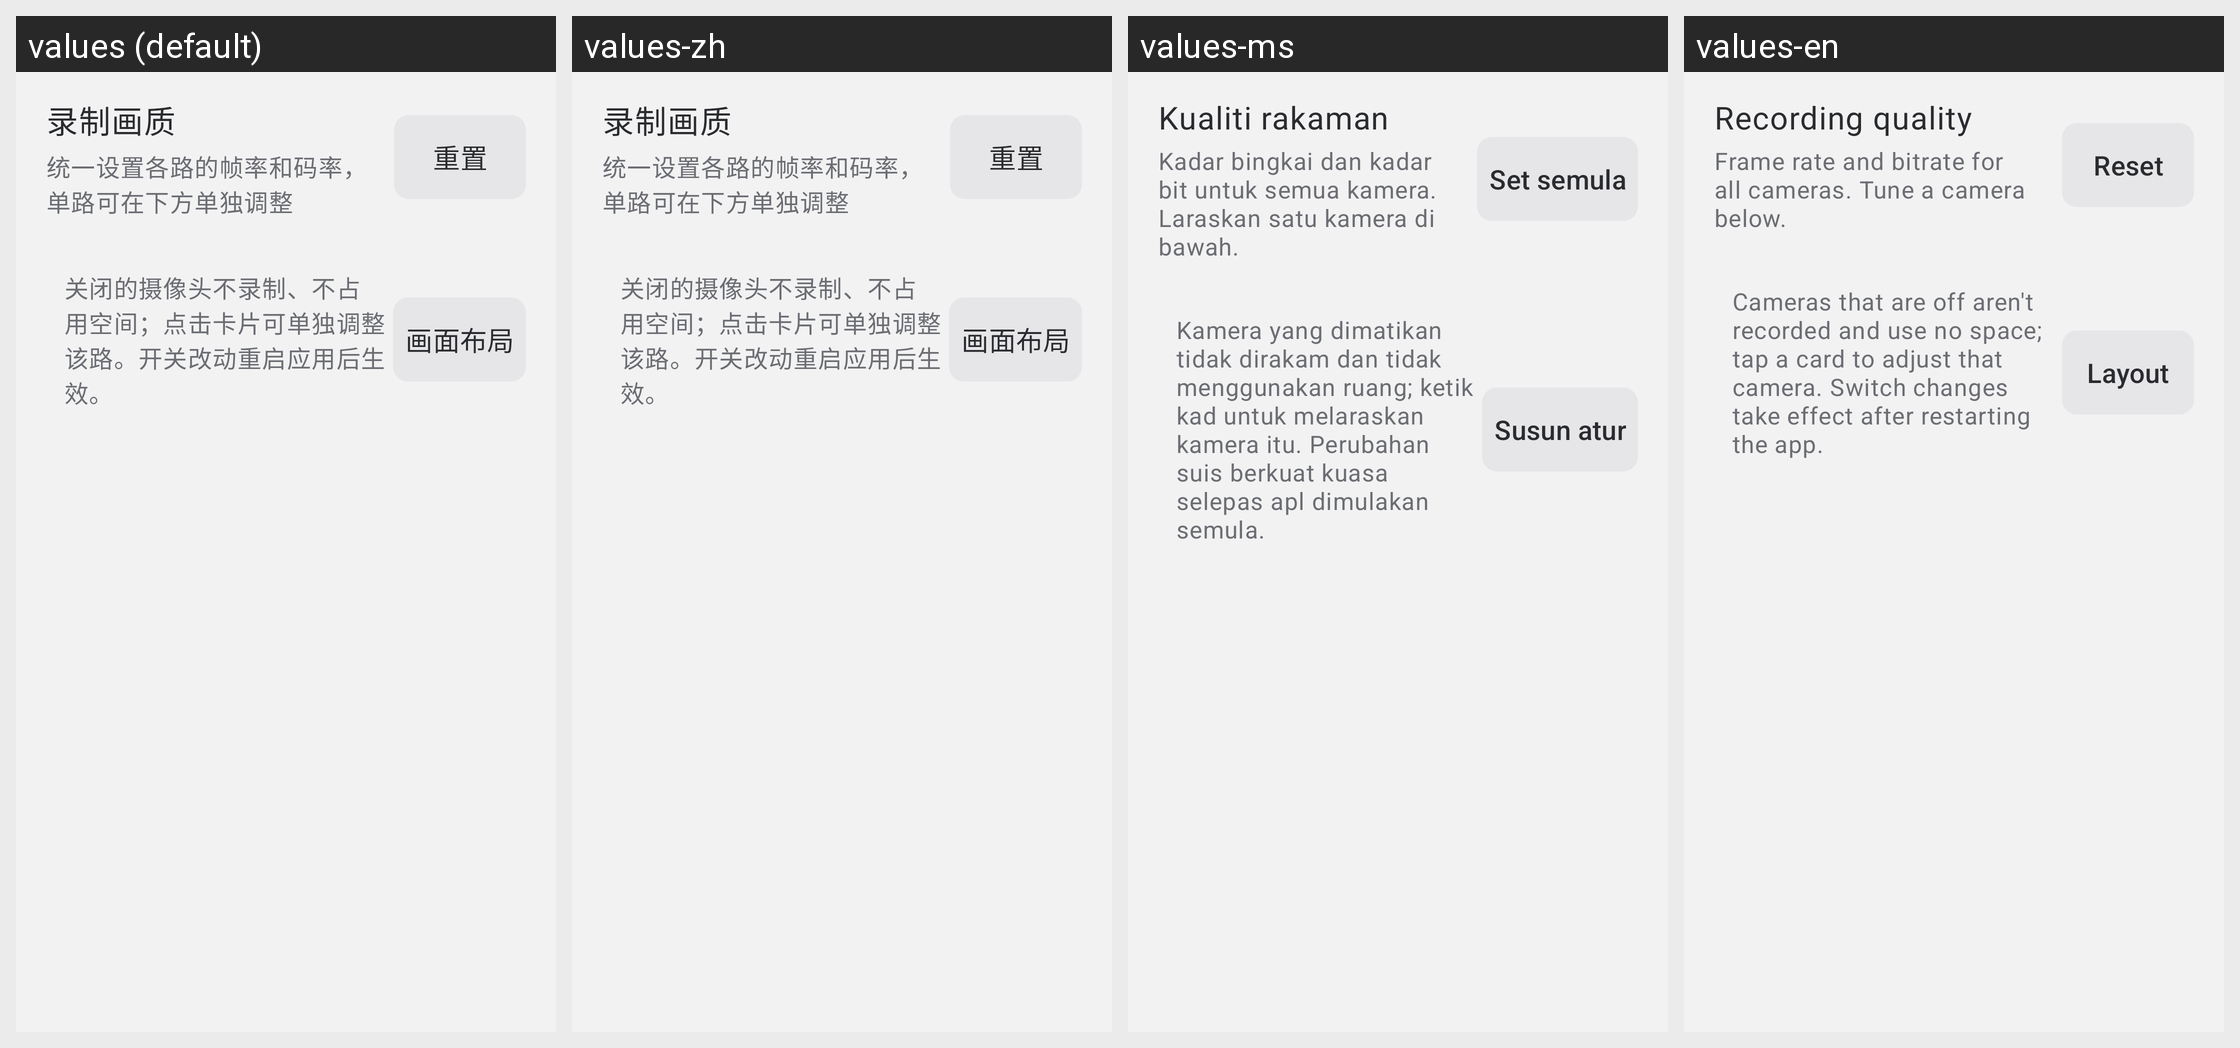

Locale-by-locale string values for the Android screen shown in this grid:
Android screen res/layout/fragment_profile_editor.xml rendered under 4 locales, left to right: values (default), values-zh, values-ms, values-en. Device: Nexus 5 (rendered at 1080×1920; each locale shown at half size, 540×960, under a caption strip naming it); theme Theme.Cam.
Strings drawn on this screen, with the default value and each locale's value (text and hints the layout hard-codes, and strings that could not be matched under every locale, appear in the picture but are not listed):

editor_quality_title
  values: 录制画质
  values-zh: 录制画质  [not translated; the default value is used]
  values-ms: Kualiti rakaman
  values-en: Recording quality

editor_quality_summary
  values: 统一设置各路的帧率和码率，单路可在下方单独调整
  values-zh: 统一设置各路的帧率和码率，单路可在下方单独调整  [not translated; the default value is used]
  values-ms: Kadar bingkai dan kadar bit untuk semua kamera. Laraskan satu kamera di bawah.
  values-en: Frame rate and bitrate for all cameras. Tune a camera below.

editor_reset
  values: 重置
  values-zh: 重置  [not translated; the default value is used]
  values-ms: Set semula
  values-en: Reset

editor_cameras_summary
  values: 关闭的摄像头不录制、不占用空间；点击卡片可单独调整该路。开关改动重启应用后生效。
  values-zh: 关闭的摄像头不录制、不占用空间；点击卡片可单独调整该路。开关改动重启应用后生效。  [not translated; the default value is used]
  values-ms: Kamera yang dimatikan tidak dirakam dan tidak menggunakan ruang; ketik kad untuk melaraskan kamera itu. Perubahan suis berkuat kuasa selepas apl dimulakan semula.
  values-en: Cameras that are off aren't recorded and use no space; tap a card to adjust that camera. Switch changes take effect after restarting the app.

editor_open_lanes
  values: 画面布局
  values-zh: 画面布局  [not translated; the default value is used]
  values-ms: Susun atur
  values-en: Layout
